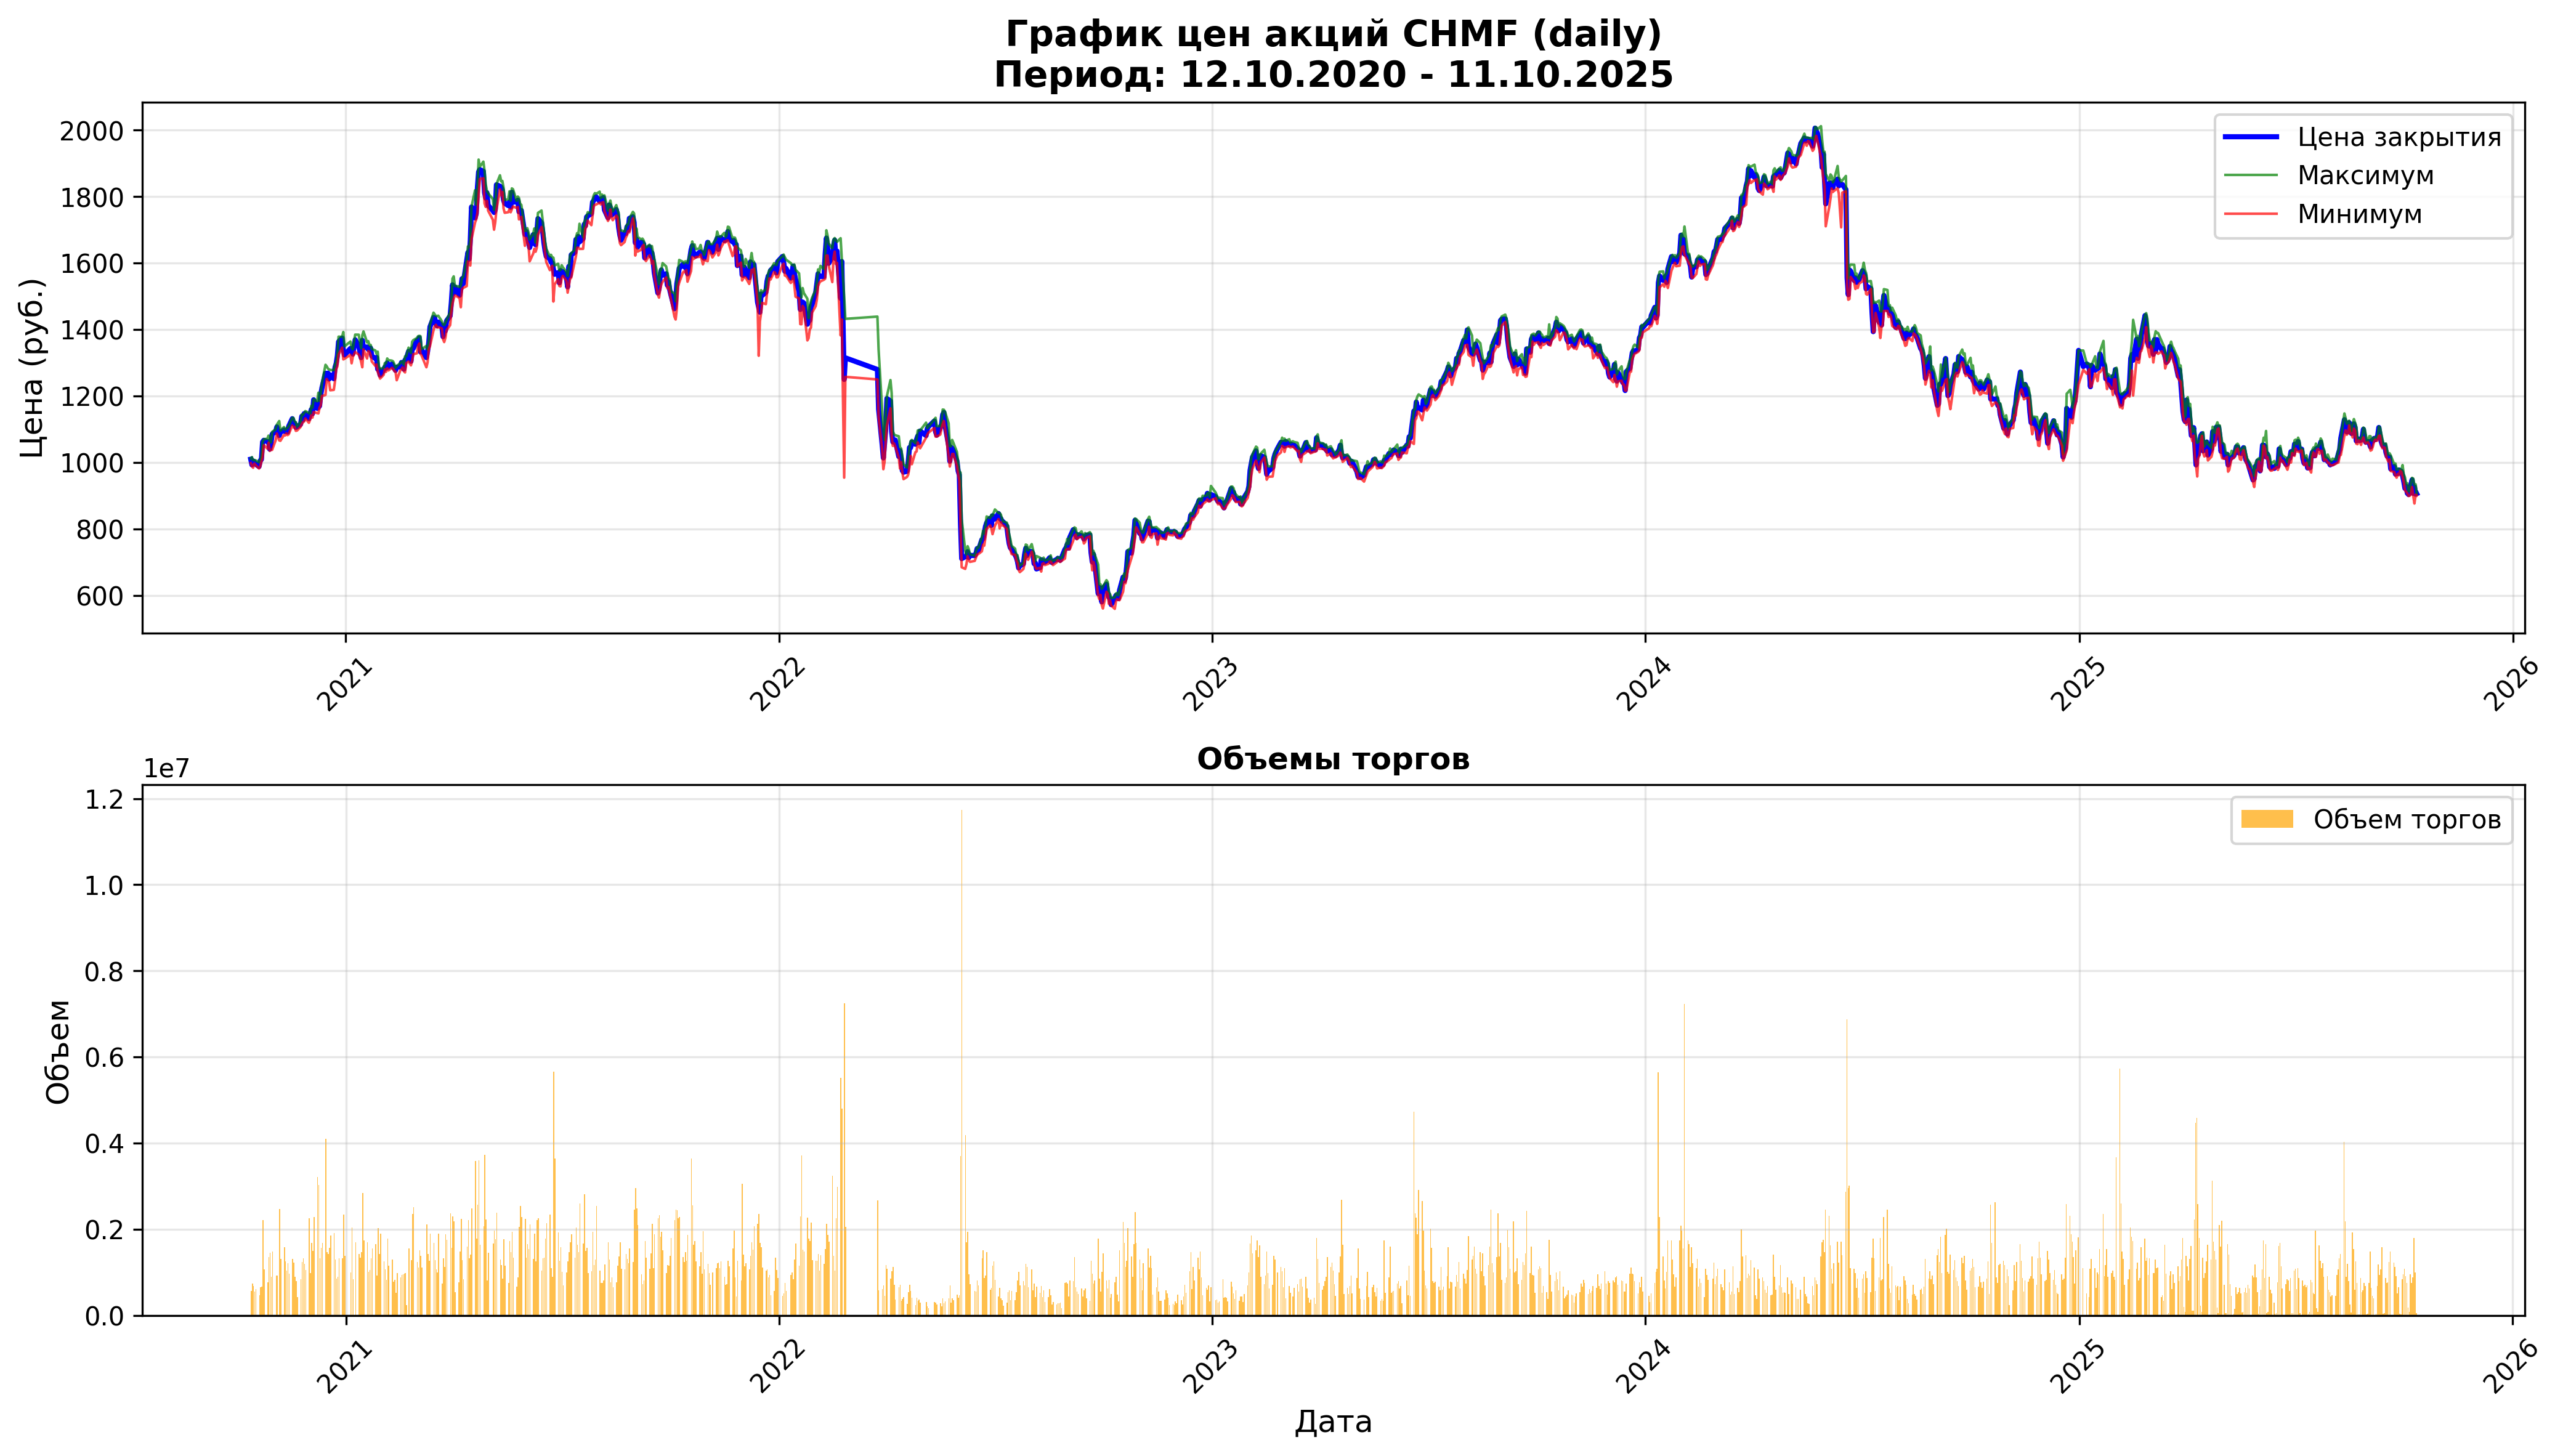

Values plotted in this chart, from the file beside it:
open, close, high, low, value, volume, begin, end
1005, 1010, 1012, 998.2, 577811913, 573282, 2020-10-12, 2020-10-12 23:59:59
1008, 993.0, 1016, 989.2, 734930278, 732303, 2020-10-13, 2020-10-13 23:59:59
984.4, 1005, 1008, 984.4, 677719968, 677638, 2020-10-14, 2020-10-14 23:59:59
1007, 1002, 1007, 997.0, 551869693, 551668, 2020-10-15, 2020-10-15 23:59:59
1002, 995.2, 1007, 992.6, 608397457, 609250, 2020-10-16, 2020-10-16 23:59:59
999.8, 988.0, 1001, 982.0, 454873461, 459362, 2020-10-19, 2020-10-19 23:59:59
988.6, 1006, 1009, 988.0, 656074299, 655970, 2020-10-20, 2020-10-20 23:59:59
1008, 1009, 1018, 1002, 665881734, 659381, 2020-10-21, 2020-10-21 23:59:59
1015, 1062, 1063, 1015, 2303741493, 2211933, 2020-10-22, 2020-10-22 23:59:59
1061, 1067, 1070, 1052, 1128312719, 1063244, 2020-10-23, 2020-10-23 23:59:59
1064, 1063, 1072, 1042, 816531645, 767481, 2020-10-26, 2020-10-26 23:59:59
1064, 1063, 1081, 1060, 1449902638, 1352491, 2020-10-27, 2020-10-27 23:59:59
1058, 1040, 1061, 1035, 1514613131, 1448061, 2020-10-28, 2020-10-28 23:59:59
1042, 1056, 1061, 1039, 942472266, 896974, 2020-10-29, 2020-10-29 23:59:59
1051, 1085, 1092, 1038, 1590218528, 1485181, 2020-10-30, 2020-10-30 23:59:59
1085, 1093, 1100, 1067, 1007709193, 925501, 2020-11-02, 2020-11-02 23:59:59
1100, 1107, 1114, 1087, 1024419758, 930609, 2020-11-03, 2020-11-03 23:59:59
1119, 1081, 1125, 1067, 2698028749, 2475353, 2020-11-05, 2020-11-05 23:59:59
1074, 1091, 1096, 1065, 1408620345, 1303570, 2020-11-06, 2020-11-06 23:59:59
1100, 1098, 1107, 1083, 1739256825, 1587042, 2020-11-09, 2020-11-09 23:59:59
1098, 1093, 1099, 1082, 1359703620, 1247619, 2020-11-10, 2020-11-10 23:59:59
1095, 1096, 1103, 1088, 1131587003, 1032866, 2020-11-11, 2020-11-11 23:59:59
1096, 1091, 1105, 1083, 1321565379, 1209948, 2020-11-12, 2020-11-12 23:59:59
1092, 1109, 1110, 1085, 1065636769, 971938, 2020-11-13, 2020-11-13 23:59:59
1115, 1132, 1135, 1111, 1474007091, 1313000, 2020-11-16, 2020-11-16 23:59:59
1133, 1116, 1134, 1106, 1358024622, 1217968, 2020-11-17, 2020-11-17 23:59:59
1118, 1118, 1124, 1107, 991550661, 888519, 2020-11-18, 2020-11-18 23:59:59
1114, 1105, 1121, 1095, 886977492, 802330, 2020-11-19, 2020-11-19 23:59:59
1096, 1107, 1108, 1096, 460077236, 417248, 2020-11-20, 2020-11-20 23:59:59
1107, 1115, 1123, 1107, 936988403, 840548, 2020-11-23, 2020-11-23 23:59:59
1117, 1139, 1145, 1115, 1402916201, 1239056, 2020-11-24, 2020-11-24 23:59:59
1140, 1128, 1143, 1121, 1502513134, 1328395, 2020-11-25, 2020-11-25 23:59:59
1125, 1147, 1149, 1124, 1363407181, 1194186, 2020-11-26, 2020-11-26 23:59:59
1149, 1147, 1155, 1133, 1206930832, 1053360, 2020-11-27, 2020-11-27 23:59:59
1145, 1132, 1149, 1120, 2539484533, 2250165, 2020-11-30, 2020-11-30 23:59:59
1136, 1144, 1147, 1129, 1111480251, 974899, 2020-12-01, 2020-12-01 23:59:59
1145, 1159, 1170, 1142, 1957552001, 1688034, 2020-12-02, 2020-12-02 23:59:59
1165, 1147, 1165, 1135, 1705109364, 1489957, 2020-12-03, 2020-12-03 23:59:59
1157, 1189, 1190, 1152, 2688149452, 2287777, 2020-12-04, 2020-12-04 23:59:59
1150, 1163, 1184, 1149, 3733791866, 3207307, 2020-12-07, 2020-12-07 23:59:59
1162, 1166, 1210, 1148, 3575183827, 3030854, 2020-12-08, 2020-12-08 23:59:59
1168, 1170, 1186, 1165, 1556800385, 1322465, 2020-12-09, 2020-12-09 23:59:59
1172, 1204, 1209, 1172, 1860692518, 1562023, 2020-12-10, 2020-12-10 23:59:59
1202, 1225, 1239, 1200, 2063461055, 1687171, 2020-12-11, 2020-12-11 23:59:59
1235, 1269, 1294, 1203, 5156496452, 4106155, 2020-12-14, 2020-12-14 23:59:59
1269, 1267, 1290, 1251, 1855898808, 1462104, 2020-12-15, 2020-12-15 23:59:59
1264, 1269, 1283, 1244, 1799379130, 1418997, 2020-12-16, 2020-12-16 23:59:59
1280, 1251, 1280, 1242, 1973267935, 1569841, 2020-12-17, 2020-12-17 23:59:59
1244, 1264, 1278, 1217, 2324133219, 1859868, 2020-12-18, 2020-12-18 23:59:59
1254, 1252, 1278, 1219, 2369303992, 1904035, 2020-12-21, 2020-12-21 23:59:59
1248, 1286, 1296, 1244, 1658232634, 1299439, 2020-12-22, 2020-12-22 23:59:59
1292, 1298, 1302, 1280, 1108387338, 857771, 2020-12-23, 2020-12-23 23:59:59
1296, 1321, 1327, 1289, 1167153724, 891467, 2020-12-24, 2020-12-24 23:59:59
1329, 1363, 1379, 1325, 1806981789, 1329249, 2020-12-25, 2020-12-25 23:59:59
1356, 1374, 1378, 1346, 1811982271, 1327994, 2020-12-28, 2020-12-28 23:59:59
1375, 1338, 1393, 1310, 3117558523, 2333083, 2020-12-29, 2020-12-29 23:59:59
1335, 1323, 1349, 1312, 1839636778, 1388097, 2020-12-30, 2020-12-30 23:59:59
1324, 1343, 1364, 1324, 1349277566, 999393, 2021-01-04, 2021-01-04 23:59:59
1338, 1334, 1345, 1299, 2706049987, 2043795, 2021-01-05, 2021-01-05 23:59:59
1334, 1326, 1341, 1318, 1117401844, 840831, 2021-01-06, 2021-01-06 23:59:59
... 1,242 more rows
